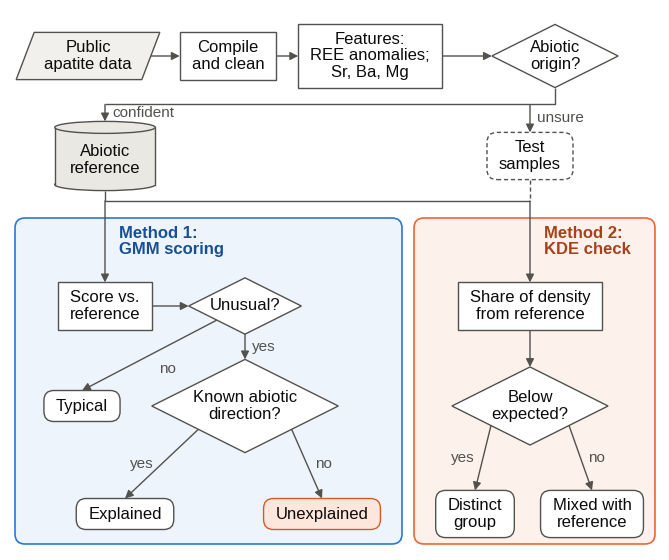

Python code for this plot:
"""Compact method flowchart sized for a Word page.

Canvas is exactly 6.5 in wide (text width of a Letter page with 1-inch margins) and
1 data unit = 1 inch, so 12-pt text here stays 12 pt when inserted at full page width.
Every shape is sized from its measured text, so nothing overflows.
"""
import sys
import matplotlib
matplotlib.use("Agg")
import matplotlib.pyplot as plt
from matplotlib.patches import Polygon, FancyBboxPatch, Rectangle, Ellipse

OUT = sys.argv[1] if len(sys.argv) > 1 else "method_flowchart_word"
FONT = "Liberation Sans"          # metrically identical to Arial
FS, FS_SMALL = 12, 11
INK, MUTED, EDGE = "#0b0b0b", "#52514e", "#52514e"
LW = 1.0
plt.rcParams.update({"font.family": FONT, "font.size": FS, "svg.fonttype": "none", "pdf.fonttype": 42})

W, H = 6.5, 5.4
fig = plt.figure(figsize=(W, H))
ax = fig.add_axes([0, 0, 1, 1])
ax.set_xlim(0, W); ax.set_ylim(0, H); ax.axis("off")
R = fig.canvas.get_renderer()


def measure(s, **kw):
    t = ax.text(0, 0, s, fontsize=kw.get("fontsize", FS), fontweight=kw.get("fontweight", "normal"),
                linespacing=1.1)
    bb = t.get_window_extent(renderer=R)
    t.remove()
    return bb.width / fig.dpi, bb.height / fig.dpi


def text(x, y, s, **kw):
    kw.setdefault("ha", "center"); kw.setdefault("va", "center")
    kw.setdefault("fontsize", FS); kw.setdefault("color", INK)
    ax.text(x, y, s, linespacing=1.1, zorder=5, **kw)


def _geom(cx, cy, w, h):
    return dict(cx=cx, cy=cy, l=cx - w / 2, r=cx + w / 2, t=cy + h / 2, b=cy - h / 2, w=w, h=h)


def box(cx, cy, s, rounded=False, fill="white", edge=EDGE, dashed=False, padx=0.12, pady=0.08, minw=0):
    tw, th = measure(s)
    w, h = max(tw + 2 * padx, minw), th + 2 * pady
    style = "round,pad=0,rounding_size=0.1" if rounded else "square,pad=0"
    ax.add_patch(FancyBboxPatch((cx - w / 2, cy - h / 2), w, h, boxstyle=style, fc=fill, ec=edge,
                                lw=LW, ls=(0, (3, 2)) if dashed else "-", zorder=3))
    text(cx, cy, s)
    return _geom(cx, cy, w, h)


def para(cx, cy, s, fill="#f1f0ec"):
    tw, th = measure(s)
    h = th + 0.16; skew = 0.18; w = tw + 0.2 + 2 * skew
    pts = [(cx - w / 2, cy - h / 2), (cx + w / 2 - skew, cy - h / 2),
           (cx + w / 2, cy + h / 2), (cx - w / 2 + skew, cy + h / 2)]
    ax.add_patch(Polygon(pts, closed=True, fc=fill, ec=EDGE, lw=LW, zorder=3))
    text(cx, cy, s)
    g = _geom(cx, cy, w, h); g["r"] -= skew / 2; g["l"] += skew / 2
    return g


def diamond(cx, cy, s):
    tw, th = measure(s)
    # text rectangle (tw x th) fits inside a diamond when tw/w + th/h <= 1; use w = 2*h
    h = (tw / 2 + th) * 1.12
    w = 2 * h
    ax.add_patch(Polygon([(cx, cy + h / 2), (cx + w / 2, cy), (cx, cy - h / 2), (cx - w / 2, cy)],
                         closed=True, fc="white", ec=EDGE, lw=LW, zorder=3))
    text(cx, cy, s)
    return _geom(cx, cy, w, h)


def cylinder(cx, cy, s, fill="#e9e8e3"):
    tw, th = measure(s)
    w, e = tw + 0.3, 0.12
    h = th + 0.14 + 2 * e
    yb, yt = cy - h / 2 + e / 2, cy + h / 2 - e / 2
    ax.add_patch(Ellipse((cx, yb), w, e, fc=fill, ec=EDGE, lw=LW, zorder=3))
    ax.add_patch(Rectangle((cx - w / 2, yb), w, yt - yb, fc=fill, ec="none", zorder=3.2))
    ax.plot([cx - w / 2] * 2, [yb, yt], color=EDGE, lw=LW, zorder=3.3)
    ax.plot([cx + w / 2] * 2, [yb, yt], color=EDGE, lw=LW, zorder=3.3)
    ax.add_patch(Ellipse((cx, yt), w, e, fc=fill, ec=EDGE, lw=LW, zorder=3.4))
    text(cx, cy - e / 3, s)
    return _geom(cx, cy, w, h)


def line(pts, dashed=False):
    xs, ys = zip(*pts)
    ax.plot(xs, ys, color=EDGE, lw=LW, ls=(0, (3, 2)) if dashed else "-", zorder=2, solid_capstyle="butt")


def arrow(pts, dashed=False):
    if len(pts) > 2:
        line(pts[:-1], dashed)
    ax.annotate("", xy=pts[-1], xytext=pts[-2], zorder=2,
                arrowprops=dict(arrowstyle="-|>,head_length=0.4,head_width=0.2", color=EDGE, lw=LW,
                                shrinkA=0, shrinkB=0, ls=(0, (3, 2)) if dashed else "-"))


def label(x, y, s, ha="left", va="center"):
    text(x, y, s, fontsize=FS_SMALL, color=MUTED, ha=ha, va=va)


def panel(x0, x1, y0, y1, title, color, fill, tcolor, tx):
    ax.add_patch(FancyBboxPatch((x0, y0), x1 - x0, y1 - y0, boxstyle="round,pad=0,rounding_size=0.1",
                                fc=fill, ec=color, lw=1.2, zorder=1))
    text(tx, y1 - 0.08, title, ha="left", va="top", fontweight="bold", color=tcolor)


# ================= row 1: shared steps =================
y1 = H - 0.46
data  = para(0.78, y1, "Public\napatite data")
clean = box(2.18, y1, "Compile\nand clean")
feat  = box(3.6, y1, "Features:\nREE anomalies;\nSr, Ba, Mg")
isab  = diamond(5.45, y1, "Abiotic\norigin?")
for a, b in [(data, clean), (clean, feat), (feat, isab)]:
    arrow([(a["r"], y1), (b["l"], y1)])

# ================= row 2: the two sample sets =================
cA, cB = 0.95, 5.2                       # column of Method 1 entry and Method 2 entry
y2 = y1 - 1.0
ref  = cylinder(cA, y2, "Abiotic\nreference")
test = box(cB, y2, "Test\nsamples", rounded=True, dashed=True)
ybus = (isab["b"] + max(ref["t"], test["t"])) / 2
line([(isab["cx"], isab["b"]), (isab["cx"], ybus), (cA, ybus)])
arrow([(cA, ybus), (cA, ref["t"])]);  label(cA + 0.07, (ybus + ref["t"]) / 2, "confident")
arrow([(cB, ybus), (cB, test["t"])]); label(cB + 0.07, (ybus + test["t"]) / 2, "unsure")

# ================= panels =================
top = y2 - 0.62
bot = 0.06
xs = 3.98                                # split between the two panels
panel(0.05, xs - 0.06, bot, top, "Method 1:\nGMM scoring", "#2a78d6", "#eef4fc", "#184f95", tx=cA + 0.14)
panel(xs + 0.06, 6.45, bot, top, "Method 2:\nKDE check", "#eb6834", "#fdf1eb", "#a8401a", tx=cB + 0.14)

# both sample sets feed both methods (shared connector above the panels)
ybus2 = top + 0.17
line([(cA, ref["b"]), (cA, ybus2)])
line([(cB, test["b"]), (cB, ybus2)], dashed=True)
line([(cA, ybus2), (cB, ybus2)])

# ================= Method 1 =================
ya = top - 0.88
gmm  = box(cA, ya, "Score vs.\nreference")
arrow([(cA, ybus2), (cA, gmm["t"])])
unus = diamond(2.35, ya, "Unusual?")
arrow([(gmm["r"], ya), (unus["l"], ya)])
yb = ya - 1.0
dirn = diamond(2.35, yb, "Known abiotic\ndirection?")
arrow([(unus["cx"], unus["b"]), (unus["cx"], dirn["t"])])
label(unus["cx"] + 0.07, (unus["b"] + dirn["t"]) / 2, "yes")
typ = box(0.72, yb, "Typical", rounded=True)
yc = bot + 0.3
expl = box(1.15, yc, "Explained", rounded=True)
unex = box(3.12, yc, "Unexplained", rounded=True, fill="#fde7dc", edge="#d95926")


def branch(src, dst, txt, side):
    """Arrow from a point on a diamond edge to the top of a result box, label beside its midpoint."""
    arrow([src, (dst["cx"], dst["t"])])
    mx, my = (src[0] + dst["cx"]) / 2, (src[1] + dst["t"]) / 2
    if side == "above":
        label(mx + 0.1, my - 0.14, txt, ha="left")
    elif side == "left":
        label(mx - 0.08, my, txt, ha="right")
    else:
        label(mx + 0.08, my, txt, ha="left")


branch((unus["cx"] - unus["w"] / 4, unus["cy"] - unus["h"] / 4), typ, "no", "above")
branch((dirn["cx"] - dirn["w"] / 4, dirn["cy"] - dirn["h"] / 4), expl, "yes", "left")
branch((dirn["cx"] + dirn["w"] / 4, dirn["cy"] - dirn["h"] / 4), unex, "no", "right")

# ================= Method 2 =================
kde = box(cB, ya, "Share of density\nfrom reference")
arrow([(cB, ybus2), (cB, kde["t"])])
low = diamond(cB, yb, "Below\nexpected?")
arrow([(cB, kde["b"]), (cB, low["t"])])
own   = box(4.65, yc, "Distinct\ngroup", rounded=True)
mixed = box(5.82, yc, "Mixed with\nreference", rounded=True)
branch((low["cx"] - low["w"] / 4, low["cy"] - low["h"] / 4), own, "yes", "left")
branch((low["cx"] + low["w"] / 4, low["cy"] - low["h"] / 4), mixed, "no", "right")

for ext, kw in [("png", dict(dpi=300)), ("pdf", {}), ("svg", {})]:
    fig.savefig(f"{OUT}.{ext}", **kw)
print("saved", OUT, (W, H))
for n, g in dict(data=data, clean=clean, feat=feat, isab=isab, ref=ref, test=test, gmm=gmm, unus=unus,
                 dirn=dirn, typ=typ, expl=expl, unex=unex, kde=kde, low=low, own=own, mixed=mixed).items():
    print(f"{n:6s} l={g['l']:.2f} r={g['r']:.2f} b={g['b']:.2f} t={g['t']:.2f}")
